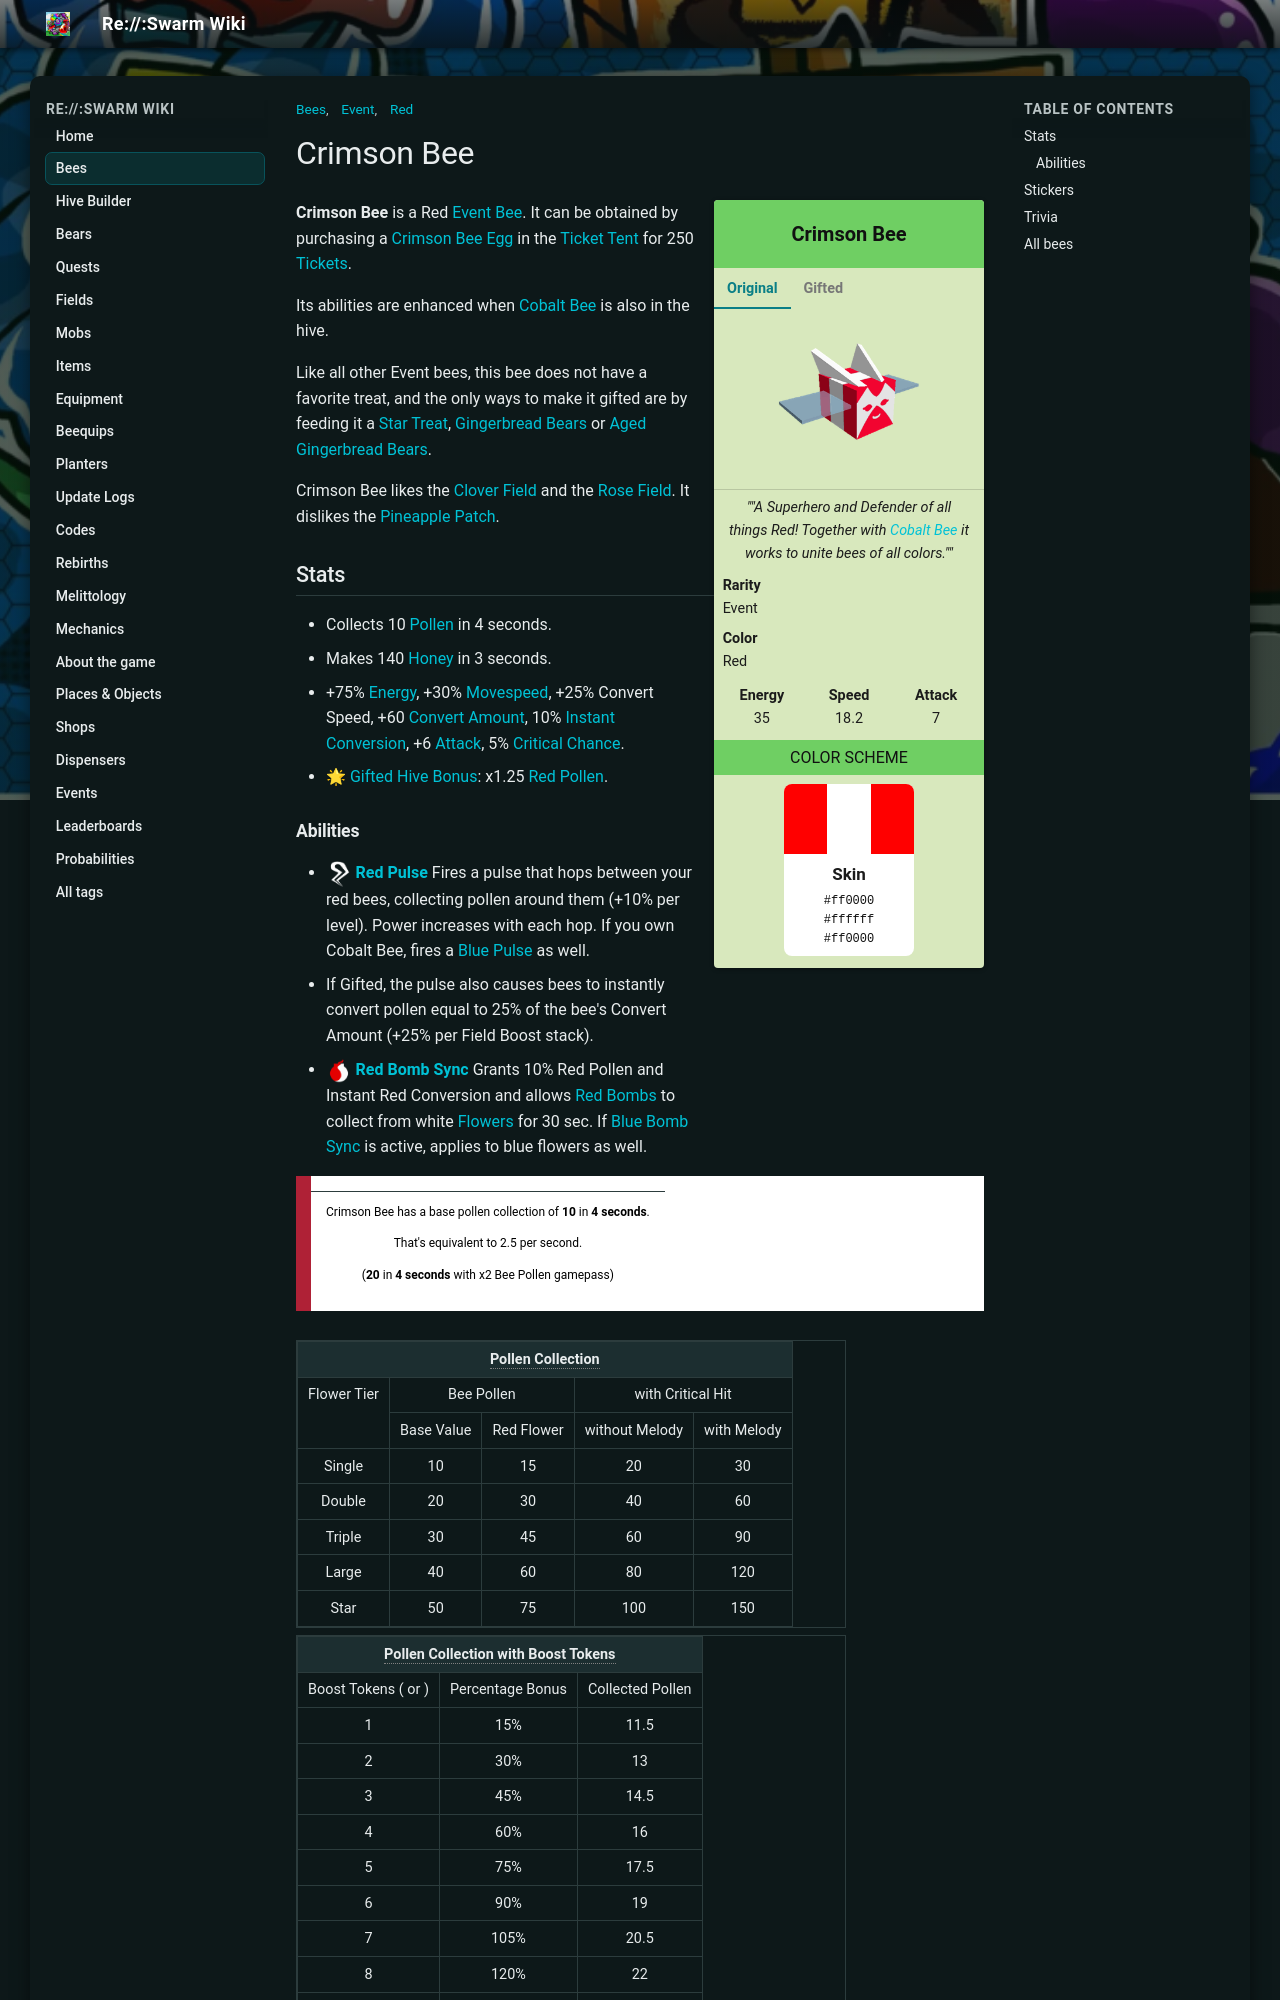

repository: JoaoFranciscoFE/reswarm-wiki · page: crimson-bee.html · generator: mkdocs

---
title: "Crimson Bee"
tags: ["Bees", "Red", "Event"]
---

# Crimson Bee

<div class="bee-infobox bee-rarity-event">
<div class="bee-infobox-title">Crimson Bee</div>
<div class="bee-infobox-tabs">
<input type="radio" name="bee-infobox-tab" id="bee-tab-original" checked>
<label for="bee-tab-original">Original</label>
<input type="radio" name="bee-infobox-tab" id="bee-tab-gifted">
<label for="bee-tab-gifted">Gifted</label>
<div class="bee-infobox-image bee-tab-original"><img alt="Crimson Bee" src="img/Crimson_Bee.png" width="150"></div>
<div class="bee-infobox-image bee-tab-gifted"><img alt="Gifted Crimson Bee" src="img/Gifted_Crimson_Bee.png" width="150"></div>
</div>
<div class="bee-infobox-quote"><i>""A Superhero and Defender of all things Red! Together with <a href="cobalt-bee.html">Cobalt Bee</a> it works to unite bees of all colors.""</i></div>
<div class="bee-infobox-row"><b>Rarity</b><span>Event</span></div>
<div class="bee-infobox-row"><b>Color</b><span>Red</span></div>
<div class="bee-infobox-stats">
<div><b>Energy</b><span>35</span></div>
<div><b>Speed</b><span>18.2</span></div>
<div><b>Attack</b><span>7</span></div>
</div>
<div class="bee-infobox-header">Color Scheme</div>
<div class="bee-infobox-scheme">
<div class="bee-infobox-stripes"><span style="background:#ff0000"></span><span style="background:#ffffff"></span><span style="background:#ff0000"></span></div>
<div class="bee-infobox-swatch"><b>Skin</b><code>#ff0000</code><code>#ffffff</code><code>#ff0000</code></div>
</div>
</div>

**Crimson Bee** is a Red [Event Bee](bees-event.md). It can be obtained by purchasing a [Crimson Bee Egg](egg.md#Event_Bee_Eggs) in the [Ticket Tent](ticket-tent.md) for 250 [Tickets](ticket.md).

Its abilities are enhanced when [Cobalt Bee](cobalt-bee.md) is also in the hive.

Like all other Event bees, this bee does not have a favorite treat, and the only ways to make it gifted are by feeding it a [Star Treat](star-treat.md), [Gingerbread Bears](gingerbread-bear.md) or [Aged Gingerbread Bears](aged-gingerbread-bear.md).

Crimson Bee likes the [Clover Field](clover-field.md) and the [Rose Field](rose-field.md). It dislikes the [Pineapple Patch](pineapple-patch.md).

## Stats

* Collects 10 [Pollen](pollen.md) in 4 seconds.
* Makes 140 [Honey](honey.md) in 3 seconds.
* +75% [Energy](energy.md), +30% [Movespeed](stats.md#Speed), +25% Convert Speed, +60 [Convert Amount](system-page.md#Convert_Amount), 10% [Instant Conversion](instant-conversion.md), +6 [Attack](stats.md#Attack), 5% [Critical Chance](critical-hits.md).
* 🌟 [Gifted Hive Bonus](gifted-bee.md): x1.25 [Red Pollen](system-page.md#Red_Pollen).
